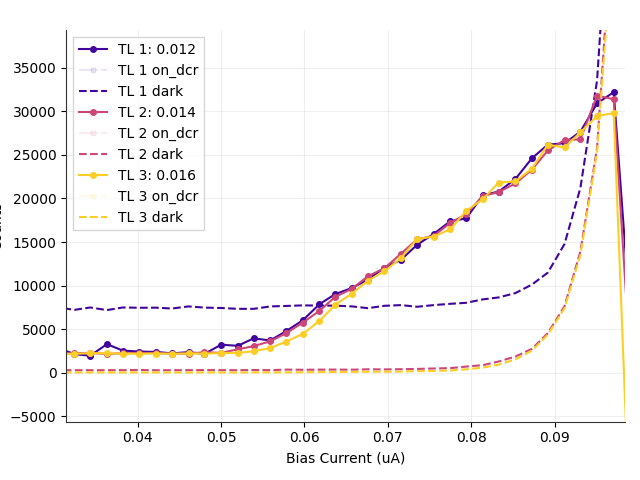

Data behind this chart, as committed beside it:
# metadata, value
mode, qcl
fudge_factor, 1
cycles, 6
cycles_completed, 1
integration_time, 2
on_start, 0.04
on_stop, 0.95
on_dcr_start, 1.2
on_dcr_stop, 1.2
off_start, 1.2
off_stop, 15
Bias_Current, Counts_TL1(0.012), Counts_TL2(0.014), Counts_TL3(0.016), CountsOnDcr_TL1(0.012), CountsOnDcr_TL2(0.014), CountsOnDcr_TL3(0.016), DCounts_TL1(0.012), DCounts_TL2(0.014), DCounts_TL3(0.016), ClicksOn_TL1(0.012), ClicksOn_TL2(0.014), ClicksOn_TL3(0.016), ClicksOnDcr_TL1(0.012), ClicksOnDcr_TL2(0.014), ClicksOnDcr_TL3(0.016), ClicksOff_TL1(0.012), ClicksOff_TL2(0.014), ClicksOff_TL3(0.016)
0.0245, 2576, 2237, 2191, , , , 8056, 308.6, 15.7, 1161, 278.0, 241.0, 0.0, 0.0, 0.0, 13341, 511.0, 26.0
0.0265, 1992, 2202, 2183, , , , 7844, 288.6, 14.49, 1074, 272.0, 240.0, 0.0, 0.0, 0.0, 12989, 478.0, 24.0
0.0284, 2230, 2161, 2158, , , , 7743, 283.8, 21.14, 1089, 267.0, 238.0, 0.0, 0.0, 0.0, 12822, 470.0, 35.0
0.0304, 2829, 2153, 2166, , , , 7492, 291.7, 13.89, 1127, 267.0, 238.0, 0.0, 0.0, 0.0, 12406, 483.0, 23.0
0.0324, 2123, 2219, 2160, , , , 7208, 271.7, 19.93, 1019, 272.0, 238.0, 0.0, 0.0, 0.0, 11937, 450.0, 33.0
0.0343, 1934, 2252, 2238, , , , 7479, 275.4, 14.49, 1028, 276.0, 246.0, 0.0, 0.0, 0.0, 12386, 456.0, 24.0
0.0363, 3269, 2146, 2211, , , , 7179, 271.7, 22.95, 1141, 264.0, 244.0, 0.0, 0.0, 0.0, 11889, 450.0, 38.0
0.0382, 2529, 2218, 2184, , , , 7480, 282, 13.89, 1093, 273.0, 240.0, 0.0, 0.0, 0.0, 12387, 467.0, 23.0
0.0402, 2416, 2249, 2162, , , , 7446, 296.5, 17.51, 1077, 278.0, 238.0, 0.0, 0.0, 0.0, 12331, 491.0, 29.0
0.0422, 2377, 2248, 2191, , , , 7458, 269.9, 6.643, 1074, 275.0, 240.0, 0.0, 0.0, 0.0, 12350, 447.0, 11.0
0.0441, 2208, 2181, 2161, , , , 7361, 272.9, 18.72, 1045, 268.0, 238.0, 0.0, 0.0, 0.0, 12190, 452.0, 31.0
0.0461, 2352, 2184, 2203, , , , 7602, 279, 12.68, 1087, 269.0, 242.0, 0.0, 0.0, 0.0, 12589, 462.0, 21.0
0.048, 2150, 2340, 2172, , , , 7465, 288, 25.97, 1050, 287.0, 240.0, 0.0, 0.0, 0.0, 12362, 477.0, 43.0
0.05, 3202, 2266, 2249, , , , 7421, 279.6, 13.29, 1160, 278.0, 247.0, 0.0, 0.0, 0.0, 12289, 463.0, 22.0
0.052, 3079, 2675, 2262, , , , 7324, 274.2, 9.058, 1136, 322.0, 248.0, 0.0, 0.0, 0.0, 12129, 454.0, 15.0
0.0539, 3930, 3034, 2452, , , , 7324, 298.9, 20.53, 1229, 364.0, 270.0, 0.0, 0.0, 0.0, 12129, 495.0, 34.0
0.0559, 3692, 3603, 2820, , , , 7600, 280.2, 28.38, 1233, 424.0, 311.0, 0.0, 0.0, 0.0, 12585, 464.0, 47.0
0.0578, 4762, 4520, 3552, , , , 7656, 342.4, 28.38, 1356, 531.0, 391.0, 0.0, 0.0, 0.0, 12678, 567.0, 47.0
0.0598, 6007, 5736, 4452, , , , 7720, 326.1, 44.08, 1499, 662.0, 491.0, 0.0, 0.0, 0.0, 12785, 540.0, 73.0
0.0618, 7860, 7097, 5928, , , , 7699, 339.4, 60.99, 1699, 812.0, 654.0, 0.0, 0.0, 0.0, 12749, 562.0, 101.0
0.0637, 9023, 8702, 7806, , , , 7690, 345.4, 69.44, 1825, 988.0, 860.0, 0.0, 0.0, 0.0, 12734, 572.0, 115.0
0.0657, 9720, 9629, 9078, , , , 7606, 334.5, 79.71, 1892, 1088, 1000, 0.0, 0.0, 0.0, 12595, 554.0, 132.0
0.0676, 10675, 11058, 10552, , , , 7402, 379.8, 98.43, 1974, 1249, 1163, 0.0, 0.0, 0.0, 12257, 629.0, 163.0
0.0696, 12062, 11998, 11642, , , , 7673, 364.7, 97.83, 2155, 1350, 1282, 0.0, 0.0, 0.0, 12706, 604.0, 162.0
0.0716, 12980, 13676, 13179, , , , 7752, 389.5, 117.8, 2264, 1536, 1452, 0.0, 0.0, 0.0, 12838, 645.0, 195.0
0.0735, 14673, 15302, 15354, , , , 7561, 421.5, 167.9, 2428, 1717, 1695, 0.0, 0.0, 0.0, 12521, 698.0, 278.0
0.0755, 15929, 15712, 15622, , , , 7752, 469.2, 183.6, 2586, 1767, 1726, 0.0, 0.0, 0.0, 12838, 777.0, 304.0
0.0775, 17401, 17197, 16472, , , , 7901, 513.9, 240.9, 2763, 1934, 1825, 0.0, 0.0, 0.0, 13084, 851.0, 399.0
0.0794, 17707, 18211, 18571, , , , 8017, 690.2, 376.2, 2809, 2064, 2069, 0.0, 0.0, 0.0, 13276, 1143, 623.0
0.0814, 20381, 20280, 19922, , , , 8410, 855.1, 572.5, 3144, 2308, 2238, 0.0, 0.0, 0.0, 13927, 1416, 948.0
0.0833, 20796, 20742, 21837, , , , 8636, 1273, 919.1, 3214, 2404, 2485, 0.0, 0.0, 0.0, 14301, 2108, 1522
0.0853, 22233, 21724, 21954, , , , 9131, 1838, 1517, 3425, 2573, 2563, 0.0, 0.0, 0.0, 15121, 3044, 2512
0.0873, 24636, 23327, 23436, , , , 10117, 2736, 2526, 3795, 2846, 2835, 0.0, 0.0, 0.0, 16754, 4530, 4183
0.0892, 26188, 25521, 26191, , , , 11486, 4534, 4359, 4114, 3282, 3336, 0.0, 0.0, 0.0, 19021, 7509, 7218
0.0912, 26349, 26714, 25859, , , , 14777, 7636, 7401, 4491, 3751, 3632, 0.0, 0.0, 0.0, 24471, 12645, 12256
0.0931, 27668, 26801, 27602, , , , 21214, 13914, 13506, 5338, 4446, 4489, 0.0, 0.0, 0.0, 35131, 23041, 22366
0.0951, 30929, 31819, 29461, , , , 33549, 25782, 25365, 7041, 6290, 5987, 0.0, 0.0, 0.0, 55557, 42695, 42004
0.0971, 32218, 31404, 29819, , , , 62525, 54283, 51665, 10346, 9357, 8898, 0.0, 0.0, 0.0, 103542, 89893, 85557
0.099, 7513, 2464, -16365, , , , 259089, 237893, 234964, 29113, 26247, 23871, 0.0, 0.0, 0.0, 429052, 393951, 389101
0.101, -200454, -167945, -169112, , , , 1569905, 1461809, 1342565, 149544, 141290, 128141, 0.0, 0.0, 0.0, 2599762, 2420756, 2223287
0.1029, -58397, -66667, -43985, , , , 2777389, 2528343, 2236961, 296914, 268815, 239473, 0.0, 0.0, 0.0, 4599357, 4186936, 3704408
0.1049, -23197, -10988, 15462, , , , 3014662, 2675796, 2296067, 326668, 290997, 252419, 0.0, 0.0, 0.0, 4992280, 4431118, 3802287
0.1069, , , , , , , , , , , , , , , , , , 
0.1088, , , , , , , , , , , , , , , , , , 
0.1078, , , , , , , , , , , , , , , , , , 
